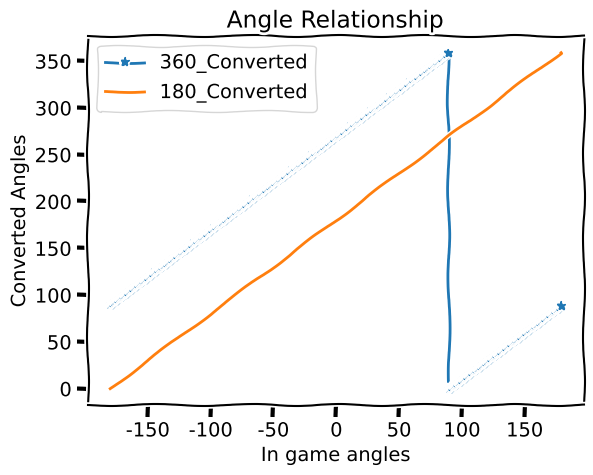

This chart was generated by the following Python code:
from matplotlib import pyplot as plt
import numpy as np
from random import choice


def angleTranslate(dest_ang):
    if dest_ang > -90:  # 179 to -179
        dest_yaw = dest_ang - 90
    else:
        dest_yaw = dest_ang + 270

    return dest_yaw

def angleTranslate_180(angle):
    return angle + 180

def angleTranslate360(angle):
    if angle < 0:
        angle = 360 + angle
    return angle


if __name__ == '__main__':
    angles = np.arange(-180, 180, 1)
    angles_translated = list(map(angleTranslate, angles))
    angles_translated_180 = list(map(angleTranslate_180, angles))
    angles_translated_full = list(map(angleTranslate360, angles_translated))

    plt.xkcd()
    # plt_style = choice(list(plt.style.available))
    # plt.style.use(plt_style)
    plt.tight_layout()
    plt.plot(angles, angles_translated_full, label='360_Converted', marker='*')
    plt.plot(angles, angles_translated_180, label='180_Converted')
    plt.xlabel("In game angles")
    plt.ylabel("Converted Angles")
    plt.title("Angle Relationship")
    # plt.suptitle(plt_style)
    # plt.plot(angles, angles_translated, label="-90 Converted", marker='+')
    plt.legend()
    plt.grid()
    plt.show()
